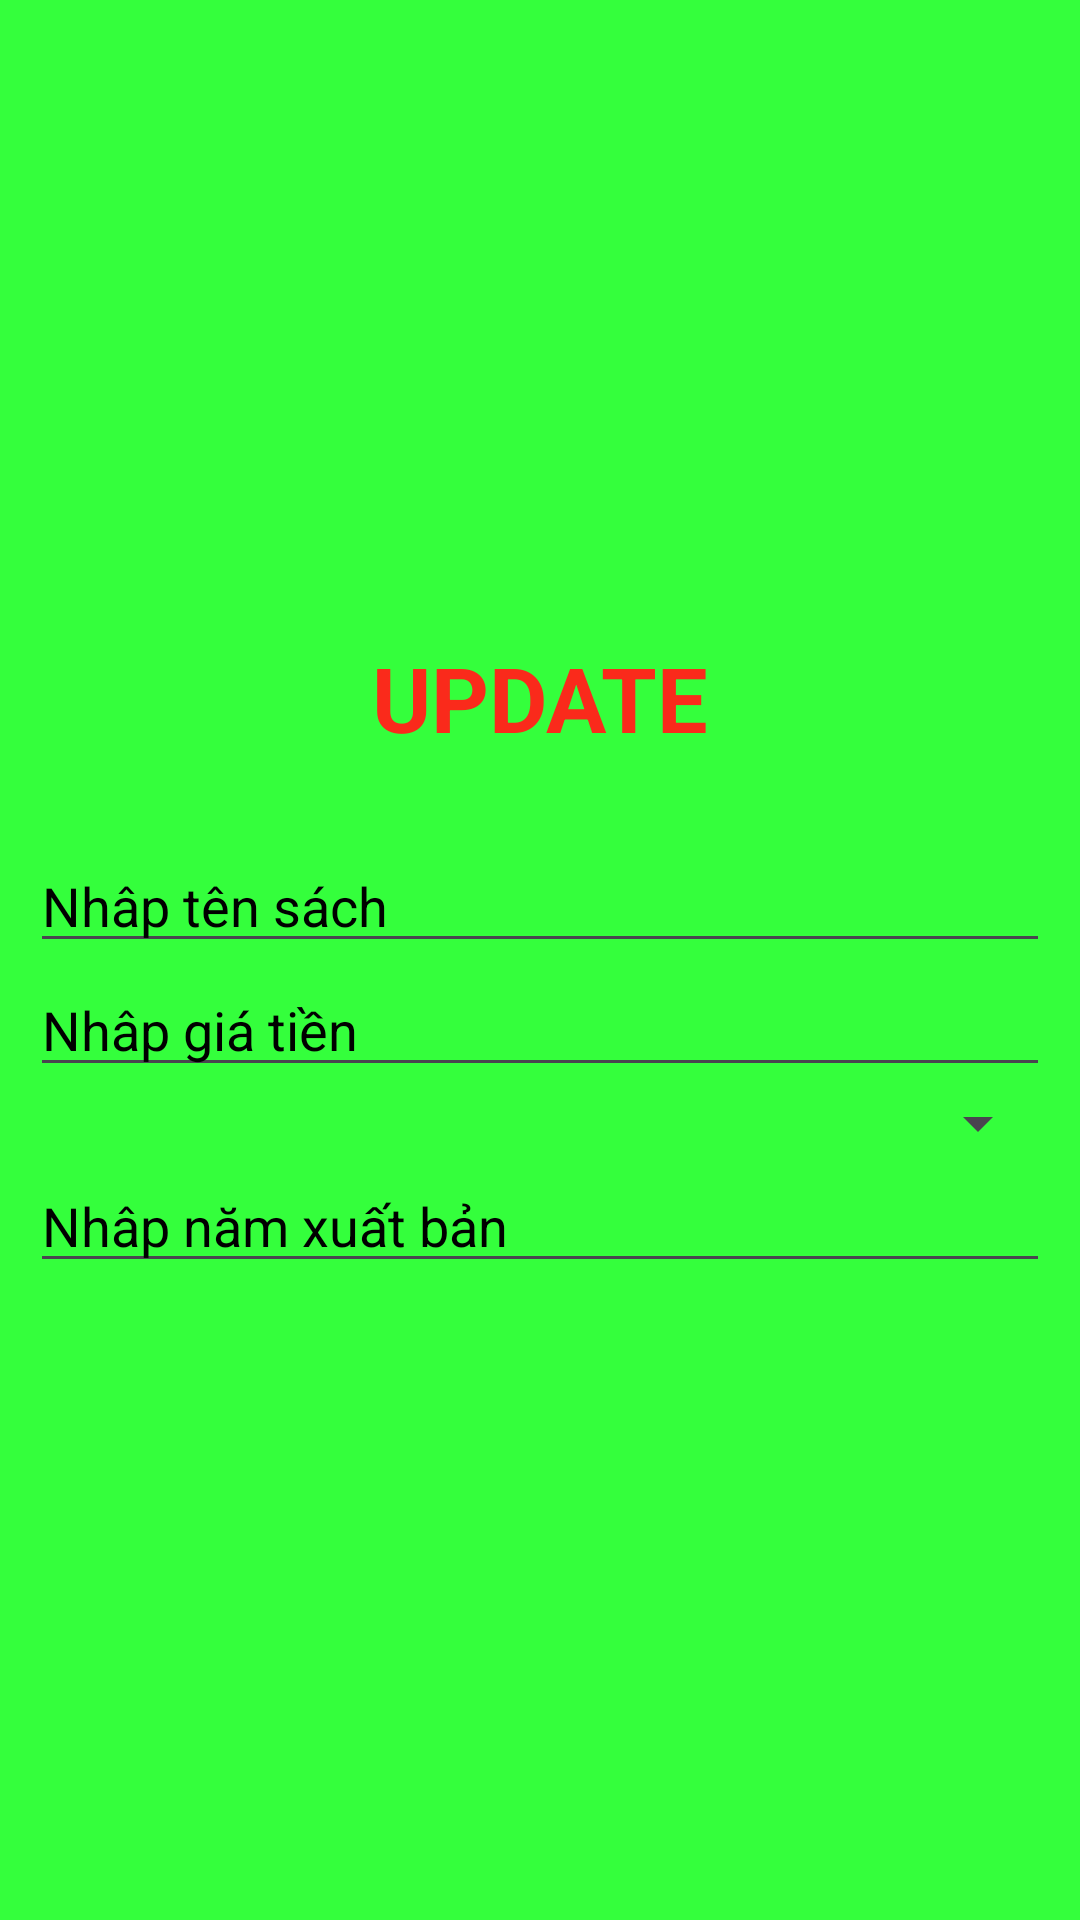

Produce the Android XML layout that renders to this screen, including the resource entries it uses.
<!-- AndroidManifest.xml: application theme Theme.DuAnMau_MOB2041 -->
<!-- res/layout/dialog_suasach.xml -->
<?xml version="1.0" encoding="utf-8"?>
<LinearLayout xmlns:android="http://schemas.android.com/apk/res/android"
    android:layout_width="match_parent"
    android:layout_height="wrap_content"
    android:gravity="center"
    android:padding="10dp"
    android:layout_margin="10dp"
    android:background="#34FF3C"
    android:orientation="vertical">

    <TextView
        android:layout_width="wrap_content"
        android:layout_height="wrap_content"
        android:textStyle="bold"
        android:textSize="30sp"
        android:textColor="#FA2A1B"
        android:text="UPDATE"
        />
    <TextView
        android:layout_width="match_parent"
        android:layout_height="wrap_content"
        android:textSize="20dp"
        android:textStyle="bold"
        android:id="@+id/txtmaSach"/>
    <EditText
        android:layout_width="match_parent"
        android:layout_height="wrap_content"
        android:id="@+id/edttsach"
        android:textColorHint="@color/black"
        android:hint="Nhâp tên sách"
        />
    <EditText
        android:layout_width="match_parent"
        android:layout_height="wrap_content"
        android:id="@+id/edtien"
        android:textColorHint="@color/black"
        android:hint="Nhâp giá tiền"
        />
    <Spinner
        android:layout_width="match_parent"
        android:layout_height="wrap_content"
        android:id="@+id/spnLoaiSach"
        />
    <EditText
        android:layout_width="match_parent"
        android:layout_height="wrap_content"
        android:id="@+id/edtNamxb"
        android:textColorHint="@color/black"
        android:hint="Nhâp năm xuất bản"
        />
</LinearLayout>
<!-- resources referenced by this layout -->
<resources>
  <style name="Theme.DuAnMau_MOB2041" parent="Base.Theme.DuAnMau_MOB2041" />
  <style name="Base.Theme.DuAnMau_MOB2041" parent="Theme.Material3.DayNight.NoActionBar">
          
          
      </style>
  <!-- not gathered from this repository: default colours our renderer supplied (Android Studio template values) -->
  <color name="black">#FF000000</color>
</resources>
